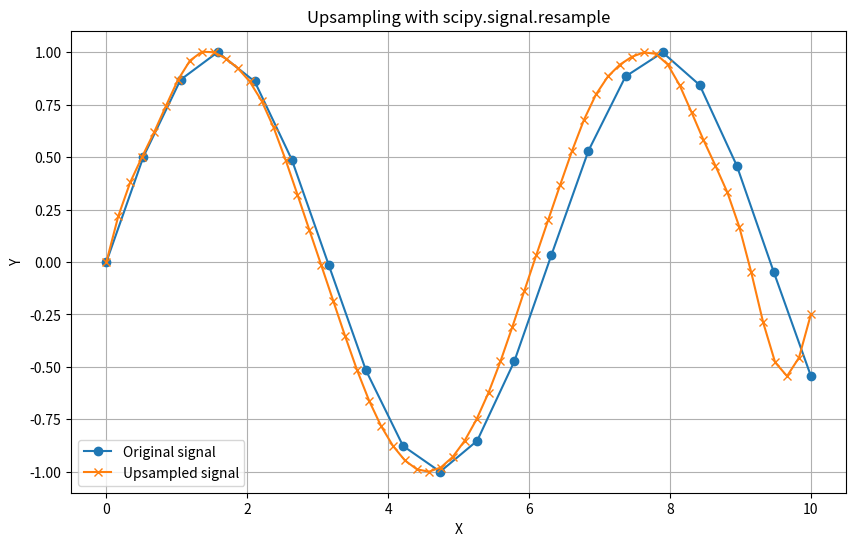

Generate this figure with matplotlib:
import numpy as np
from scipy.signal import resample
import matplotlib.pyplot as plt

# Original signal
x = np.linspace(0, 10, 20)
y = np.sin(x)

# Upsample to 60 points
num_upsampled = 60
y_upsampled = resample(y, num_upsampled)
x_upsampled = np.linspace(0, 10, num_upsampled)

# Plotting
plt.figure(figsize=(10, 6))
plt.plot(x, y, 'o-', label='Original signal')
plt.plot(x_upsampled, y_upsampled, 'x-', label='Upsampled signal')
plt.legend()
plt.title('Upsampling with scipy.signal.resample')
plt.xlabel('X')
plt.ylabel('Y')
plt.grid(True)
plt.show()